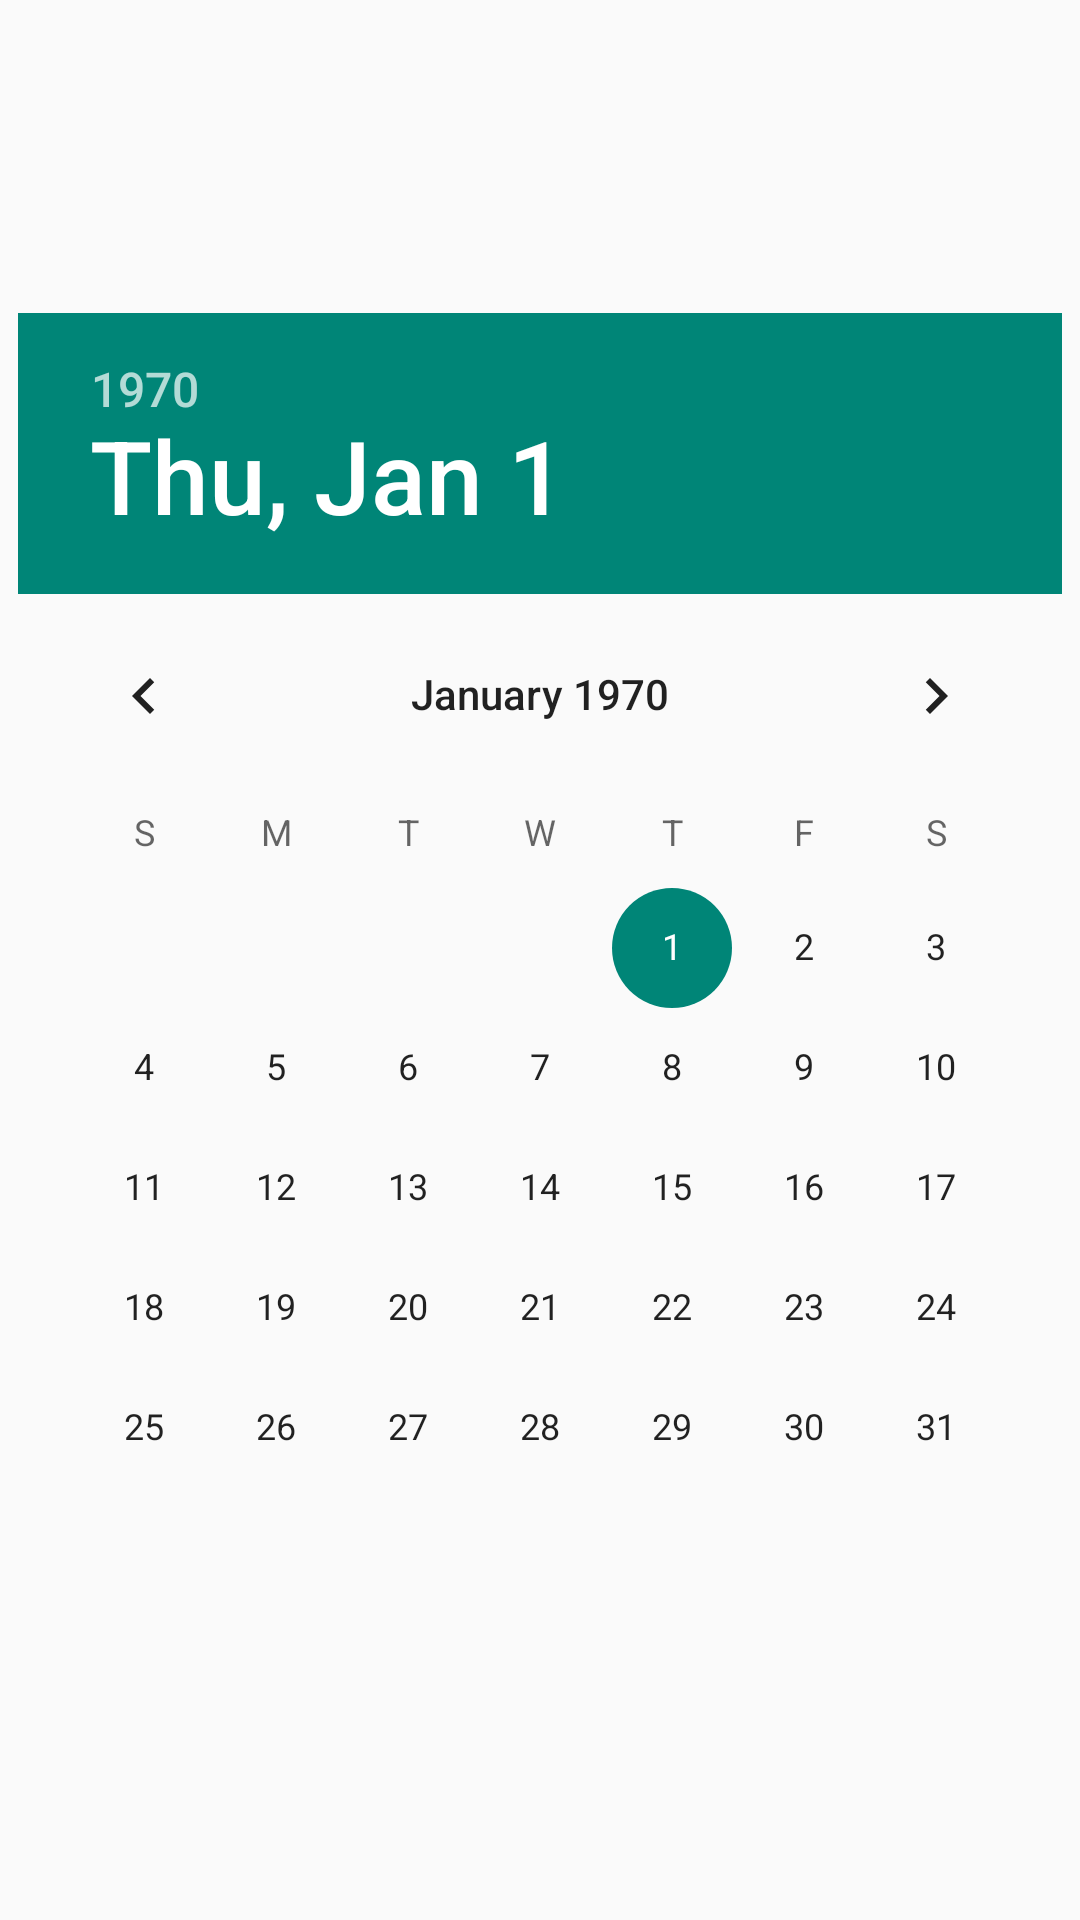

Produce the Android XML layout that renders to this screen, including the resource entries it uses.
<!-- AndroidManifest.xml: application theme Theme.AppCompat.Light -->
<!-- res/layout/date_picker_layout.xml -->
<?xml version="1.0" encoding="utf-8"?>
<androidx.constraintlayout.widget.ConstraintLayout xmlns:android="http://schemas.android.com/apk/res/android"
    xmlns:app="http://schemas.android.com/apk/res-auto"
    android:orientation="vertical"
    android:layout_width="match_parent"
    android:layout_height="match_parent">

    <DatePicker
        android:layout_width="wrap_content"
        android:layout_height="wrap_content"
        app:layout_constraintBottom_toBottomOf="parent"
        app:layout_constraintEnd_toEndOf="parent"
        app:layout_constraintStart_toStartOf="parent"
        app:layout_constraintTop_toTopOf="parent" />

</androidx.constraintlayout.widget.ConstraintLayout>
<!-- resources referenced by this layout -->
<resources>

</resources>
